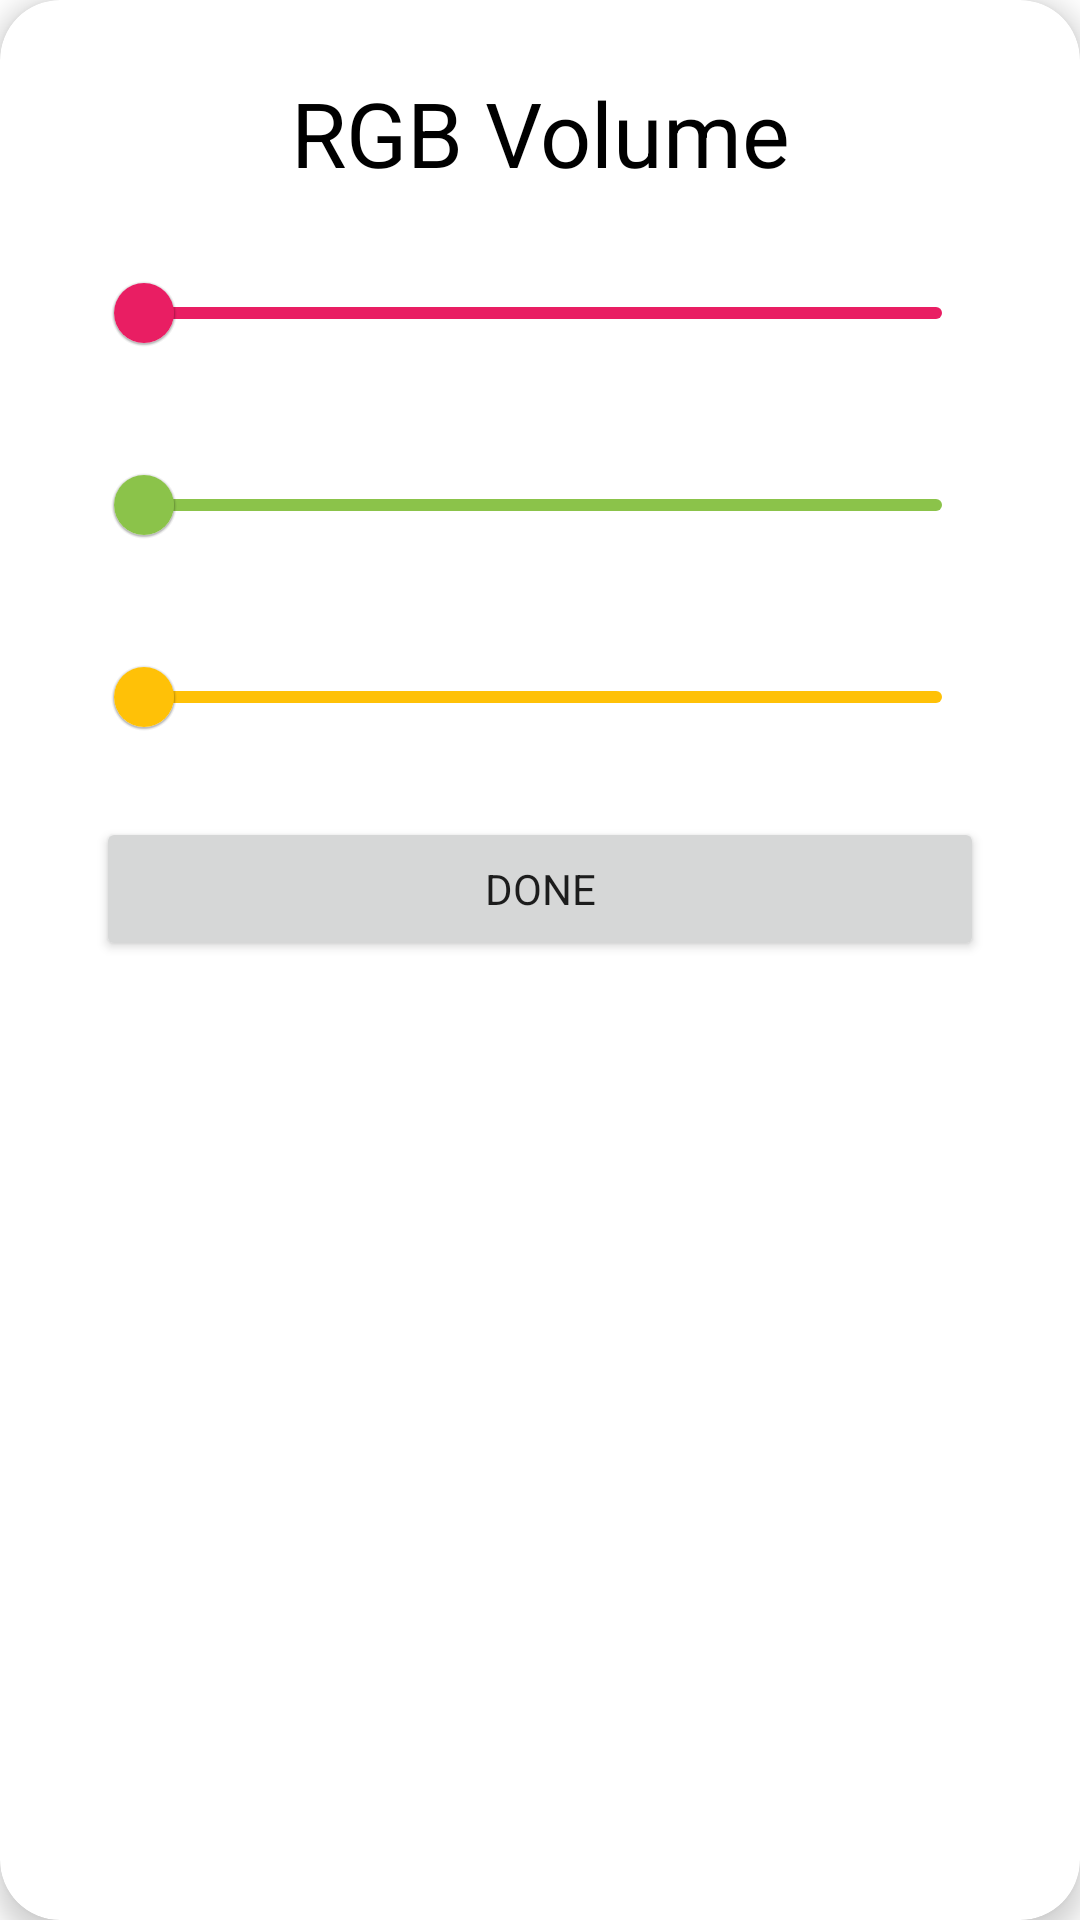

Produce the Android XML layout that renders to this screen, including the resource entries it uses.
<!-- AndroidManifest.xml: application theme Theme.IotKarshenasi -->
<!-- res/layout/dialog_rgb_lamp.xml -->
<?xml version="1.0" encoding="utf-8"?>
<androidx.cardview.widget.CardView xmlns:android="http://schemas.android.com/apk/res/android"
    xmlns:app="http://schemas.android.com/apk/res-auto"
    android:layout_width="match_parent"
    android:layout_height="wrap_content"
    app:cardCornerRadius="20dp"
    app:cardElevation="5dp">

    <LinearLayout
        android:layout_width="match_parent"
        android:layout_height="match_parent"
        android:layout_margin="16dp"
        android:orientation="vertical">

        <TextView
            android:layout_width="match_parent"
            android:layout_height="wrap_content"
            android:layout_marginTop="8dp"
            android:text="RGB Volume"
            android:textAlignment="center"
            android:textColor="@color/black"
            android:textSize="30sp" />

        <com.google.android.material.slider.Slider
            android:id="@+id/sliderRed"
            android:layout_width="match_parent"
            android:layout_height="wrap_content"
            android:layout_marginStart="16dp"
            android:layout_marginTop="16dp"
            android:layout_marginEnd="16dp"
            android:valueFrom="0.0"
            android:valueTo="255.0"
            app:labelBehavior="floating"
            app:thumbColor="#E91E63"
            app:trackColor="#E91E63" />

        <com.google.android.material.slider.Slider
            android:id="@+id/sliderGreen"
            android:layout_width="match_parent"
            android:layout_height="wrap_content"
            android:layout_marginStart="16dp"
            android:layout_marginTop="16dp"
            android:layout_marginEnd="16dp"
            android:valueFrom="0.0"
            android:valueTo="255.0"
            app:labelBehavior="floating"
            app:thumbColor="#8BC34A"
            app:trackColor="#8BC34A" />

        <com.google.android.material.slider.Slider
            android:id="@+id/sliderBlue"
            android:layout_width="match_parent"
            android:layout_height="wrap_content"
            android:layout_marginStart="16dp"
            android:layout_marginTop="16dp"
            android:layout_marginEnd="16dp"
            android:valueFrom="0.0"
            android:valueTo="255.0"
            app:labelBehavior="floating"
            app:thumbColor="#FFC107"
            app:trackColor="#FFC107" />

        <Button
            android:id="@+id/btnDoneRGB"
            android:layout_width="match_parent"
            android:layout_height="wrap_content"
            android:layout_marginStart="16dp"
            android:layout_marginTop="16dp"
            android:layout_marginEnd="16dp"
            android:layout_marginBottom="8dp"
            android:text="done" />

    </LinearLayout>

</androidx.cardview.widget.CardView>
<!-- resources referenced by this layout -->
<resources>
  <color name="black">#FF000000</color>
  <style name="Theme.IotKarshenasi" parent="Theme.MaterialComponents.DayNight.NoActionBar">
  
          
          <item name="colorPrimary">@color/purple_500</item>
          <item name="colorPrimaryVariant">@color/white</item>
          <item name="colorOnPrimary">@color/white</item>
  
          
          <item name="colorSecondary">@color/teal_200</item>
          <item name="colorSecondaryVariant">@color/teal_700</item>
          <item name="colorOnSecondary">@color/black</item>
  
          
          <item name="android:statusBarColor" tools:targetApi="l">?attr/colorPrimaryVariant</item>
          <item name="android:windowLightStatusBar" tools:targetApi="m">true</item>
  
          
          <item name="fontFamily">@font/regular</item>
  
      </style>
  <color name="purple_500">#FF6200EE</color>
  <color name="white">#FFFFFFFF</color>
  <color name="teal_200">#FF03DAC5</color>
  <color name="teal_700">#FF018786</color>
</resources>
